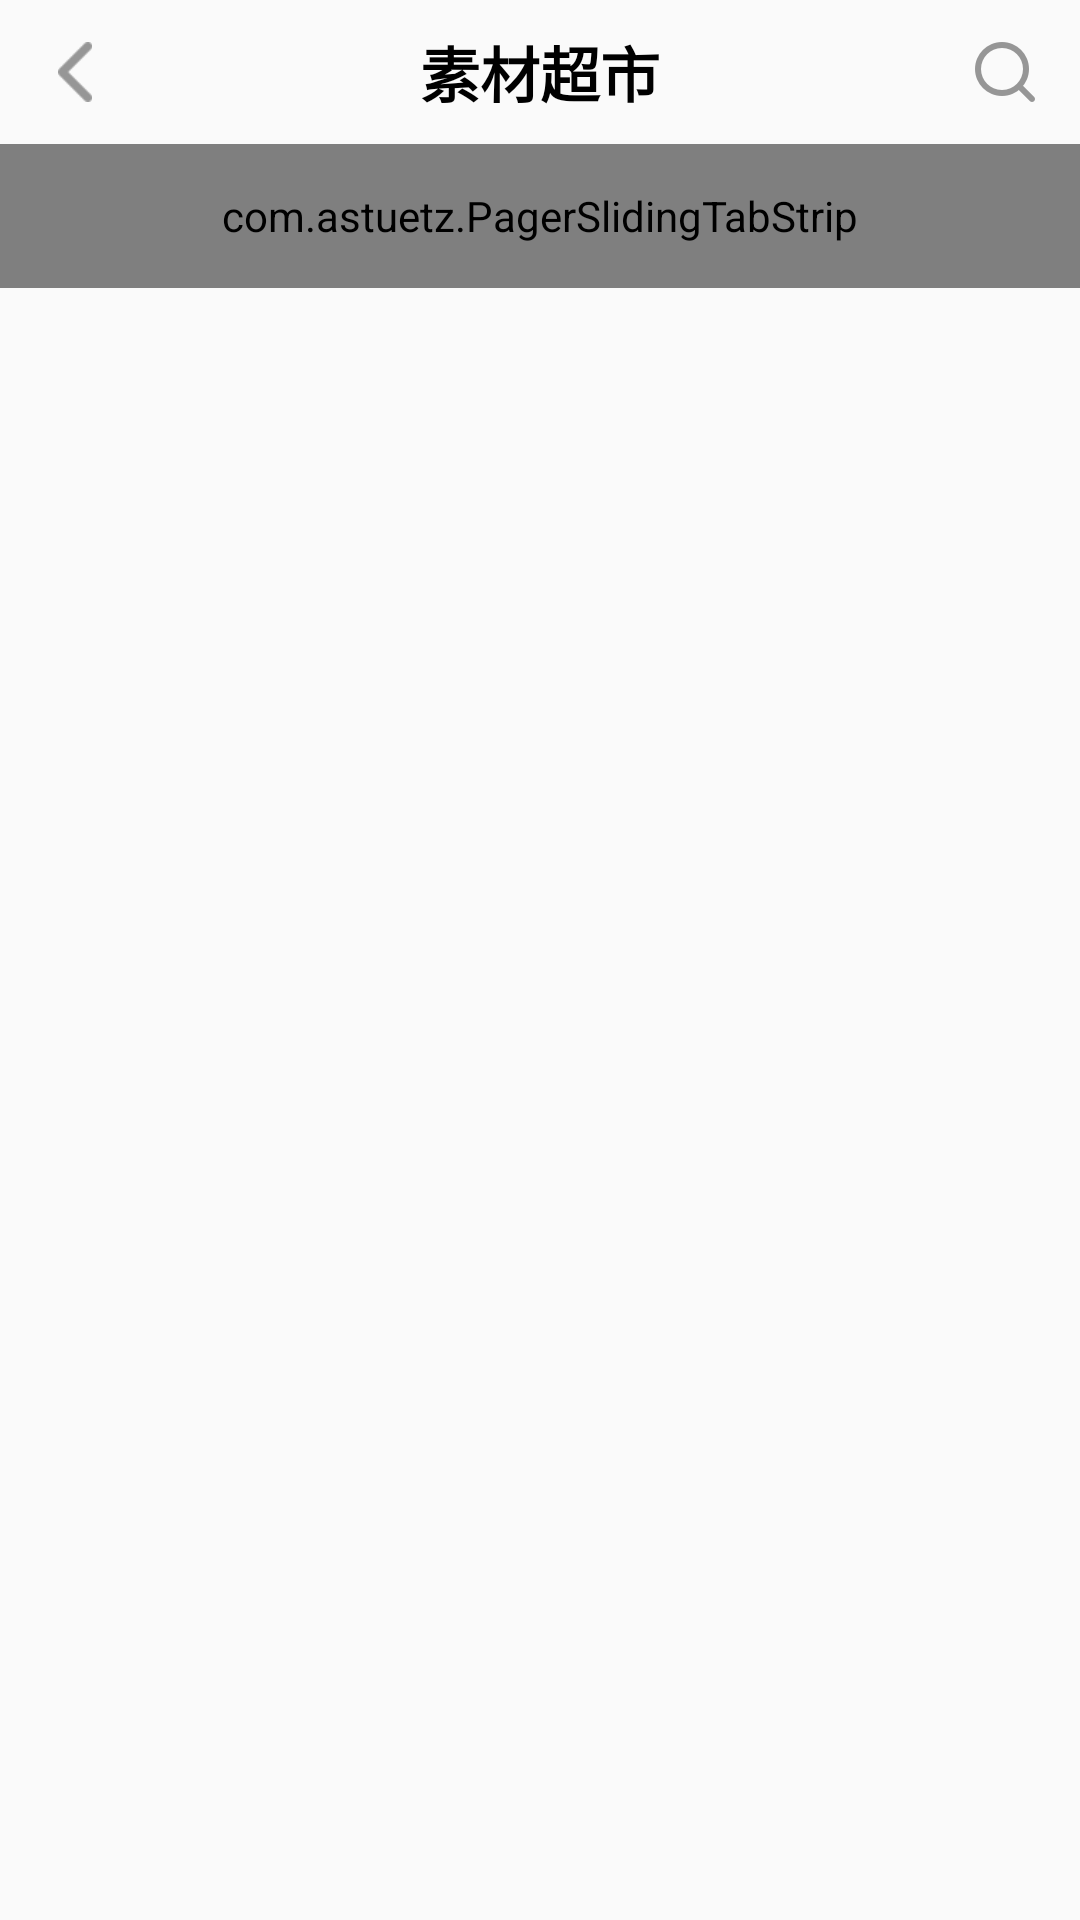

Write the Android layout XML for this screen, with the resource values it uses.
<!-- AndroidManifest.xml: application theme AppTheme -->
<!-- res/layout/activity_market.xml -->
<?xml version="1.0" encoding="utf-8"?>
<LinearLayout xmlns:android="http://schemas.android.com/apk/res/android"
    xmlns:app="http://schemas.android.com/apk/res-auto"
    xmlns:tools="http://schemas.android.com/tools"
    android:layout_width="match_parent"
    android:layout_height="match_parent"
    tools:context=".Market"
    android:orientation="vertical">
    <RelativeLayout
        android:layout_width="match_parent"
        android:layout_height="48dp"
        android:layout_marginRight="15dp"
        android:layout_marginLeft="15dp"
        >
        <ImageView
            android:id="@+id/back"
            android:layout_width="20dp"
            android:layout_height="20dp"
            android:src="@drawable/leftback"
            android:layout_centerVertical="true"
            />
        <TextView
            android:layout_width="wrap_content"
            android:layout_height="wrap_content"
            android:text="素材超市"
            android:textSize="20sp"
            android:textColor="#000"
            android:layout_centerInParent="true"
            android:textStyle="bold"/>
        <ImageView
            android:layout_width="20dp"
            android:layout_height="20dp"
            android:src="@drawable/search"
            android:layout_alignParentRight="true"
            android:layout_centerVertical="true" />
    </RelativeLayout>
    <com.astuetz.PagerSlidingTabStrip
        android:id="@+id/market_pst"
        android:layout_width="match_parent"
        android:layout_height="48dp"
        android:textSize="12sp"
        android:textColor="#000"
        app:pstsShouldExpand="true"
        app:pstsTabTextStyle="bold"
        app:pstsIndicatorColor="@color/yellow"
        app:pstsIndicatorHeight="3dp"/>

    <android.support.v4.view.ViewPager
        android:id="@+id/market_vp"
        android:layout_width="match_parent"
        android:layout_height="match_parent"/>


</LinearLayout>
<!-- resources referenced by this layout -->
<resources>
  <color name="yellow">#fc9630</color>
  <!-- drawable leftback: png bitmap (drawable-hdpi, 306 bytes) -->
  <!-- drawable search: png bitmap (drawable-hdpi, 1121 bytes) -->
  <style name="AppTheme" parent="Theme.AppCompat.Light.NoActionBar">
          
          <item name="colorPrimary">@color/colorPrimary</item>
          <item name="colorPrimaryDark">@color/colorPrimaryDark</item>
          <item name="colorAccent">@color/colorAccent</item>
      </style>
  <color name="colorPrimary">#3F51B5</color>
  <color name="colorPrimaryDark">#303F9F</color>
  <color name="colorAccent">#FF4081</color>
</resources>
